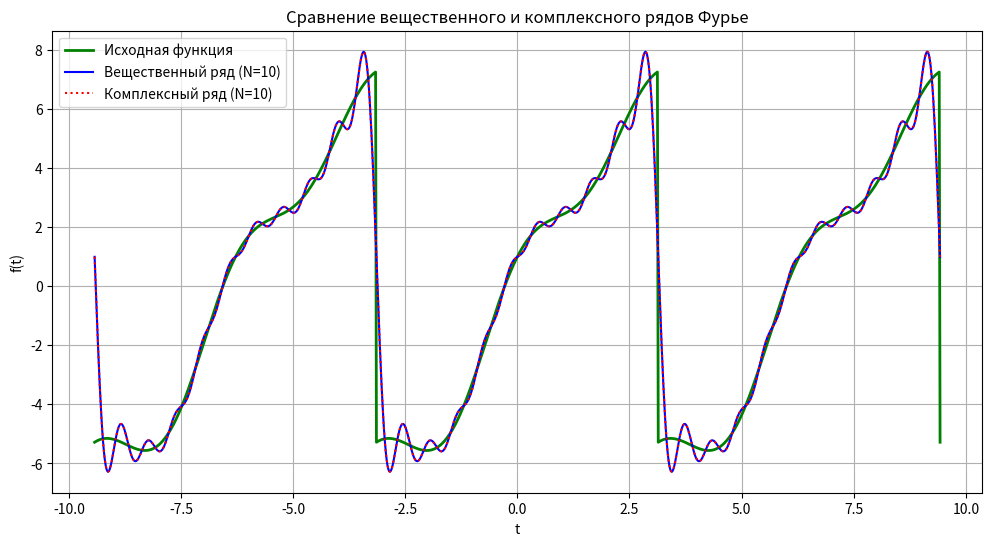

Here is the Python script that generated this plot:
import numpy as np
import matplotlib.pyplot as plt
from scipy.integrate import quad

# Исходная функция
def f(t):
    return np.sin(t) + np.cos(2*t) + 2*t

def periodF(t):
    tMod = (t + np.pi) % (2*np.pi) - np.pi  # Приводим t к [-π, π]
    return f(tMod)

# Вещественные коэффициенты Фурье
def aN(n):
    return (1/np.pi) * quad(lambda t: periodF(t) * np.cos(n*t), -np.pi, np.pi)[0]

def bN(n):
    return (1/np.pi) * quad(lambda t: periodF(t) * np.sin(n*t), -np.pi, np.pi)[0]

# Комплексные коэффициенты Фурье
def cN(n):
    return (1/(2*np.pi)) * quad(lambda t: periodF(t) * np.exp(-1j*n*t), -np.pi, np.pi, complex_func=True)[0]

# Вещественный ряд Фурье
def fourierRe(t, N):
    a0 = aN(0)
    series = a0 / 2
    for n in range(1, N+1):
        series += aN(n) * np.cos(n*t) + bN(n) * np.sin(n*t)
    return series

# Комплексный ряд Фурье
def fourierIm(t, N):
    series = np.zeros_like(t, dtype=complex)
    for n in range(-N, N+1):
        series += cN(n) * np.exp(1j*n*t)
    return series.real  # Берём вещественную часть, так как f(t) вещественная

# Построение графиков
t = np.linspace(-3*np.pi, 3*np.pi, 1000)
y = periodF(t)
N = 10  # Число гармоник

# Вычисляем ряды
fuRe = fourierRe(t, N)
fuIm = fourierIm(t, N)

plt.figure(figsize=(12, 6))
plt.plot(t, y, label='Исходная функция', color='green', linewidth=2)
plt.plot(t, fuRe, label=f'Вещественный ряд (N={N})', color='blue')
plt.plot(t, fuIm, label=f'Комплексный ряд (N={N})', color='red', linestyle=':')
plt.title('Сравнение вещественного и комплексного рядов Фурье')
plt.xlabel('t')
plt.ylabel('f(t)')
plt.grid(True)
plt.legend()
plt.show()